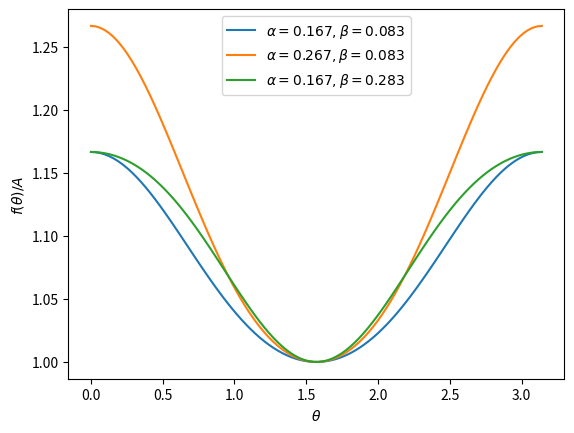

This figure's Python source: (Note: this script raises an exception after producing the figure.)
# python script for section 4.2
import numpy as np
import matplotlib.pyplot as plt


print("Predicted coefficients")
A22 = 0.1020
A44 = 0.0091
Ap = 1 - A22/2 + 3/8*A44
Bp = 3/2 * A22 - 15/4 * A44
Cp = 35/8 *A44
print("A' = %f, B'=%f, C'=%f" % (Ap, Bp, Cp))


B = Bp/Ap
C = Cp/Ap
print("scaled: B=%f, C=%f" % (B, C))
print("other definition: B=%f, C=%f" % (1/8, 1/24))

alpha = B + C
beta = B- C
print("alpa=%f, beta=%f" % (alpha, beta))

def f(theta, A, alpha, beta):
    B = (alpha + beta)/2
    C = (alpha - beta)/2
    return A*(1 + B * np.cos(theta)**2 + C * np.cos(theta)**4 )

thetaArray = np.linspace(0, np.pi, 100)

addArray = np.array([[0,0],[0.1,0], [0, 0.2]])
for i in [0,1,2]:
    a = alpha + addArray[i, 0]
    b = beta + addArray[i, 1]
    fArray = f(thetaArray, 1 , a, b)
    plt.plot(thetaArray, fArray, label=r"$\alpha="
             + "{:.3f}".format(a) + r", \beta="
             + "{:.3f}".format(b)
             + "$")

plt.legend()
plt.xlabel(r"$\theta$")
plt.ylabel(r"$f(\theta)/A$")
plt.savefig("../report/figs/alpha-beta.pdf", bbox_inches="tight")
plt.close()
